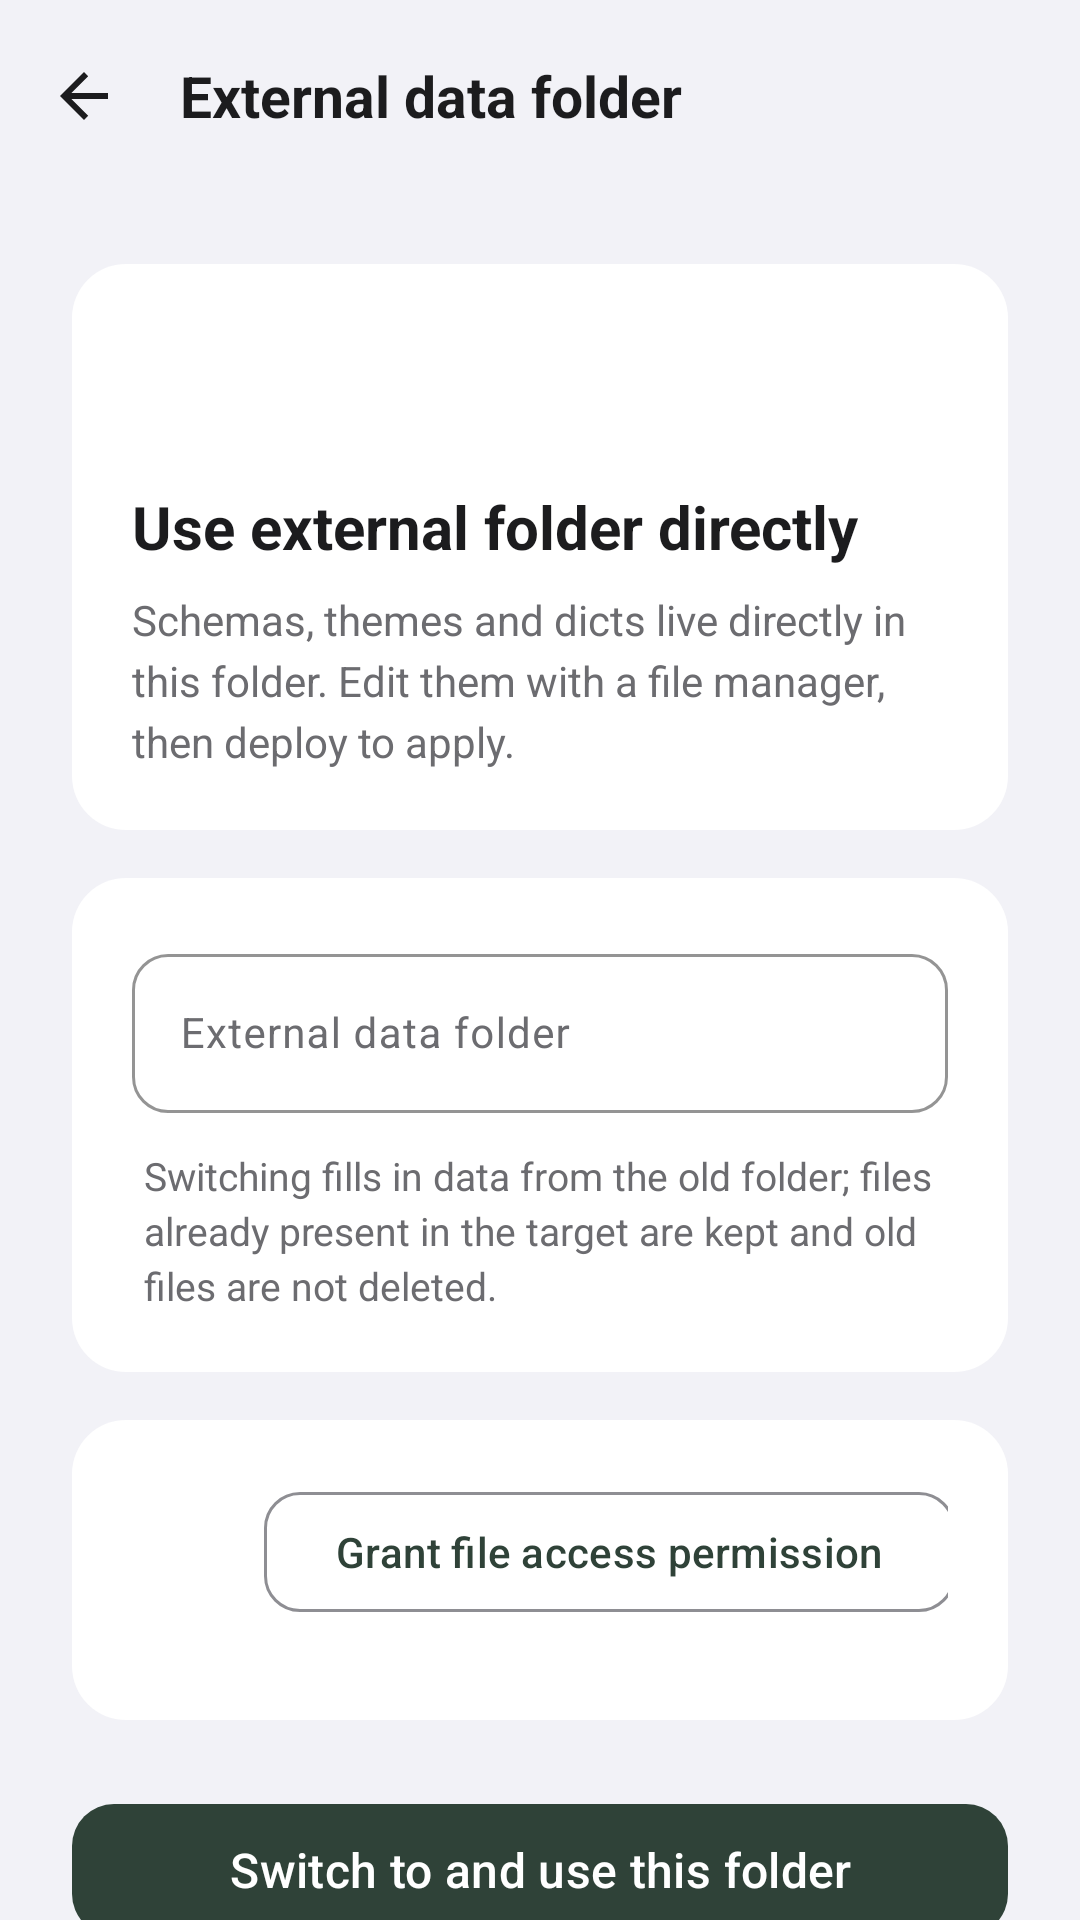

Reconstruct the res/layout file that produces this screen, plus the resources it refers to.
<!-- AndroidManifest.xml: application theme Theme.TrimeAppTheme -->
<!-- res/layout/activity_external_root.xml -->
<?xml version="1.0" encoding="utf-8"?>
<androidx.coordinatorlayout.widget.CoordinatorLayout
    xmlns:android="http://schemas.android.com/apk/res/android"
    xmlns:app="http://schemas.android.com/apk/res-auto"
    xmlns:tools="http://schemas.android.com/tools"
    android:layout_width="match_parent"
    android:layout_height="match_parent"
    android:background="@color/settings_surface">

    <com.google.android.material.appbar.AppBarLayout
        android:id="@+id/external_root_app_bar"
        android:layout_width="match_parent"
        android:layout_height="wrap_content"
        android:background="?attr/colorSurface"
        app:elevation="0dp">

        <com.google.android.material.appbar.MaterialToolbar
            android:id="@+id/external_root_toolbar"
            android:layout_width="match_parent"
            android:layout_height="?attr/actionBarSize"
            app:titleTextAppearance="@style/TextAppearance.Trime.ToolbarTitle"
            app:navigationIcon="?attr/homeAsUpIndicator"
            app:navigationIconTint="?attr/colorOnSurface"
            app:title="@string/external_root_path_label"
            app:titleTextColor="?attr/colorOnSurface" />
    </com.google.android.material.appbar.AppBarLayout>

    <androidx.core.widget.NestedScrollView
        android:layout_width="match_parent"
        android:layout_height="match_parent"
        android:clipToPadding="false"
        android:paddingBottom="24dp"
        android:scrollbars="none"
        app:layout_behavior="@string/appbar_scrolling_view_behavior">

        <LinearLayout
            android:layout_width="match_parent"
            android:layout_height="wrap_content"
            android:orientation="vertical"
            android:paddingStart="24dp"
            android:paddingTop="24dp"
            android:paddingEnd="24dp">

            <LinearLayout
                android:layout_width="match_parent"
                android:layout_height="wrap_content"
                android:background="@drawable/bg_settings_card"
                android:padding="20dp"
                android:orientation="vertical">

            <ImageView
                android:layout_width="40dp"
                android:layout_height="40dp"
                android:padding="8dp"
                android:background="@drawable/bg_external_root_status"
                android:src="@drawable/ic_baseline_snippet_folder_24"
                android:importantForAccessibility="no"
                app:tint="@color/settings_on_primary_container" />

            <TextView
                android:layout_width="match_parent"
                android:layout_height="wrap_content"
                android:layout_marginTop="14dp"
                android:text="@string/external_root_title"
                android:textSize="20sp"
                android:textStyle="bold"
                android:textColor="@color/settings_on_surface" />

            <TextView
                android:id="@+id/external_root_desc"
                android:layout_width="match_parent"
                android:layout_height="wrap_content"
                android:layout_marginTop="8dp"
                android:lineSpacingExtra="4dp"
                android:text="@string/external_root_desc"
                android:textColor="?attr/colorOnSurfaceVariant"
                android:textSize="14sp" />

            </LinearLayout>

            <LinearLayout
                android:layout_width="match_parent"
                android:layout_height="wrap_content"
                android:layout_marginTop="16dp"
                android:background="@drawable/bg_settings_card"
                android:orientation="vertical"
                android:padding="20dp">

            <com.google.android.material.textfield.TextInputLayout
                android:id="@+id/external_root_path_layout"
                android:layout_width="match_parent"
                android:layout_height="wrap_content"
                style="@style/Widget.Material3.TextInputLayout.OutlinedBox"
                app:boxBackgroundColor="@android:color/transparent"
                app:boxCornerRadiusTopStart="12dp"
                app:boxCornerRadiusTopEnd="12dp"
                app:boxCornerRadiusBottomStart="12dp"
                app:boxCornerRadiusBottomEnd="12dp"
                app:boxStrokeColor="@color/settings_outline"
                app:boxStrokeWidth="1dp"
                app:boxStrokeWidthFocused="2dp"
                android:hint="@string/external_root_path_label">

                <com.google.android.material.textfield.TextInputEditText
                    android:id="@+id/external_root_path"
                    android:layout_width="match_parent"
                    android:layout_height="wrap_content"
                    android:textColor="@color/settings_on_surface"
                    android:inputType="textUri"
                    android:textSize="14sp"
                    android:singleLine="true"
                    tools:text="/storage/emulated/0/rime-cheese" />
            </com.google.android.material.textfield.TextInputLayout>

            <TextView
                android:id="@+id/external_root_note"
                android:layout_width="match_parent"
                android:layout_height="wrap_content"
                android:layout_marginTop="12dp"
                android:paddingStart="4dp"
                android:paddingEnd="4dp"
                android:lineSpacingExtra="3dp"
                android:text="@string/external_root_note"
                android:textColor="?attr/colorOnSurfaceVariant"
                android:textSize="13sp" />

            </LinearLayout>

            <LinearLayout
                android:layout_width="match_parent"
                android:layout_height="wrap_content"
                android:layout_marginTop="16dp"
                android:background="@drawable/bg_settings_card"
                android:gravity="center_vertical"
                android:minHeight="76dp"
                android:orientation="horizontal"
                android:padding="20dp">

            <ImageView
                android:id="@+id/external_root_status_icon"
                android:layout_width="32dp"
                android:layout_height="32dp"
                android:background="@drawable/bg_external_root_status"
                android:padding="7dp"
                android:importantForAccessibility="no"
                app:tint="@color/settings_on_primary_container" />

            <TextView
                android:id="@+id/external_root_status"
                android:layout_width="0dp"
                android:layout_height="wrap_content"
                android:layout_marginStart="12dp"
                android:layout_weight="1"
                android:gravity="center_vertical"
                android:minHeight="40dp"
                android:textColor="?attr/colorOnSurface"
                android:textSize="15sp"
                android:textStyle="bold"
                tools:text="@string/external_root_perm_on" />

            <com.google.android.material.button.MaterialButton
                android:id="@+id/external_root_grant"
                style="@style/Widget.Material3.Button.OutlinedButton"
                android:layout_width="wrap_content"
                android:layout_height="wrap_content"
                android:layout_gravity="end"
                android:layout_marginTop="12dp"
                android:minHeight="48dp"
                android:textSize="14sp"
                app:cornerRadius="12dp"
                android:text="@string/external_root_grant" />

            </LinearLayout>

            <com.google.android.material.button.MaterialButton
                android:id="@+id/external_root_switch"
                android:layout_width="match_parent"
                android:layout_height="wrap_content"
                android:layout_marginTop="24dp"
                android:layout_marginBottom="24dp"
                android:minHeight="52dp"
                app:cornerRadius="14dp"
                android:text="@string/external_root_switch" />
        </LinearLayout>
    </androidx.core.widget.NestedScrollView>
</androidx.coordinatorlayout.widget.CoordinatorLayout>
<!-- resources referenced by this layout -->
<resources>
  <color name="settings_on_primary_container">#254D39</color>
  <color name="settings_on_surface">#1C1C1E</color>
  <color name="settings_outline">#8E8E93</color>
  <color name="settings_surface">#F2F2F7</color>
  <string name="external_root_desc">Schemas, themes and dicts live directly in this folder. Edit them with a file manager, then deploy to apply.</string>
  <string name="external_root_grant">Grant file access permission</string>
  <string name="external_root_note">Switching fills in data from the old folder; files already present in the target are kept and old files are not deleted.</string>
  <string name="external_root_path_label">External data folder</string>
  <string name="external_root_perm_on">File access permission: granted</string>
  <string name="external_root_switch">Switch to and use this folder</string>
  <string name="external_root_title">Use external folder directly</string>
  <color name="settings_surface_container_low">#FFFFFF</color>
  <color name="settings_surface_container_lowest">#FFFFFF</color>
  <color name="colorPrimary">#2F4238</color>
  <style name="Widget.Trime.Button" parent="Widget.Material3.Button">
          <item name="cornerRadius">14dp</item>
          <item name="android:textSize">16sp</item>
          <item name="android:textAllCaps">false</item>
      </style>
  <color name="settings_primary_container">#E0EDE5</color>
  <color name="colorAccentDark">#4E7D66</color>
  <color name="settings_secondary_container">#E7EEE9</color>
  <color name="settings_on_secondary_container">#254D39</color>
  <color name="colorAccent">#6FA88A</color>
  <color name="settings_surface_variant">#E5E5EA</color>
  <color name="settings_on_surface_variant">#6C6C70</color>
  <color name="settings_outline_variant">#D1D1D6</color>
  <color name="settings_surface_container">#EBEBF0</color>
  <color name="settings_surface_container_high">#E5E5EA</color>
  <color name="settings_surface_container_highest">#DCDCE2</color>
  <color name="colorPrimaryDark">#24332C</color>
  <style name="ThemeOverlay.Trime.AlertDialog" parent="ThemeOverlay.Material3.MaterialAlertDialog">
          <item name="shapeAppearanceOverlay">@style/ShapeAppearance.Trime.Dialog</item>
      </style>
  <color name="settings_category_title">#6C6C70</color>
  <style name="PreferenceFragment.Trime" parent="PreferenceFragment.Material">
          <item name="android:divider">@null</item>
          <item name="allowDividerAfterLastItem">false</item>
      </style>
  <style name="Preference.Trime.Category" parent="Preference.Category.Material">
          <item name="android:layout">@layout/preference_settings_category</item>
      </style>
  <style name="Preference.Trime.Row" parent="Preference.Material">
          <item name="android:layout">@layout/preference_settings_row</item>
      </style>
  <style name="Preference.Trime.Switch" parent="Preference.SwitchPreference.Material">
          <item name="android:layout">@layout/preference_settings_row</item>
          <item name="android:widgetLayout">@layout/preference_settings_switch</item>
      </style>
  <style name="Preference.Trime.CheckBox" parent="Preference.CheckBoxPreference.Material">
          <item name="android:layout">@layout/preference_settings_row</item>
      </style>
  <style name="Preference.Trime.EditText" parent="Preference.DialogPreference.EditTextPreference.Material">
          <item name="android:layout">@layout/preference_settings_row</item>
      </style>
  <style name="Preference.Trime.Dialog" parent="Preference.DialogPreference.Material">
          <item name="android:layout">@layout/preference_settings_row</item>
      </style>
  <style name="ShapeAppearance.Trime.Dialog" parent="">
          <item name="cornerFamily">rounded</item>
          <item name="cornerSize">28dp</item>
      </style>
</resources>
